Dataset: spectrograms (GitHub, ethansheridansmith/AAI). Classes: blues, classical, country, disco, hip-hop, jazz, metal, pop, reggae, rock.

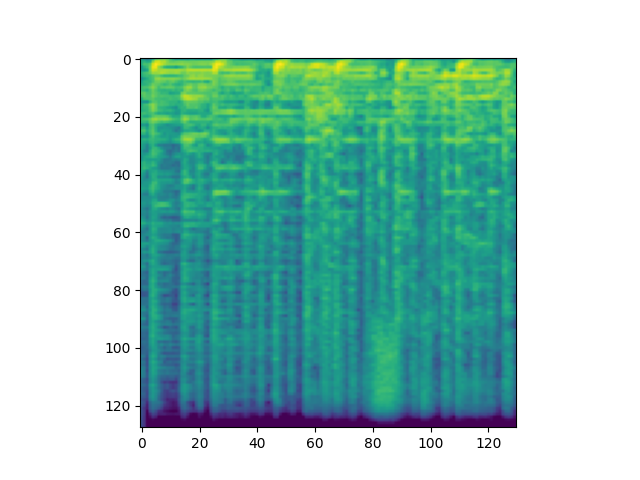
Label: disco

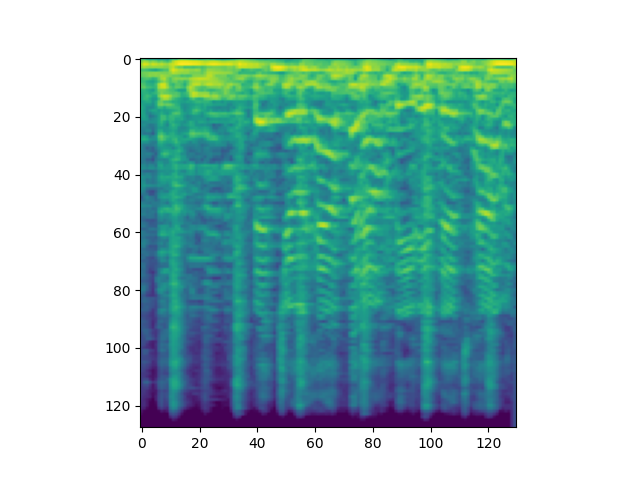
Label: blues

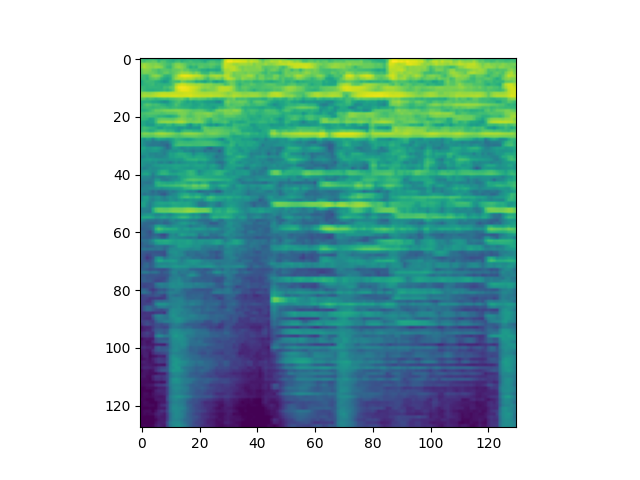
Label: jazz

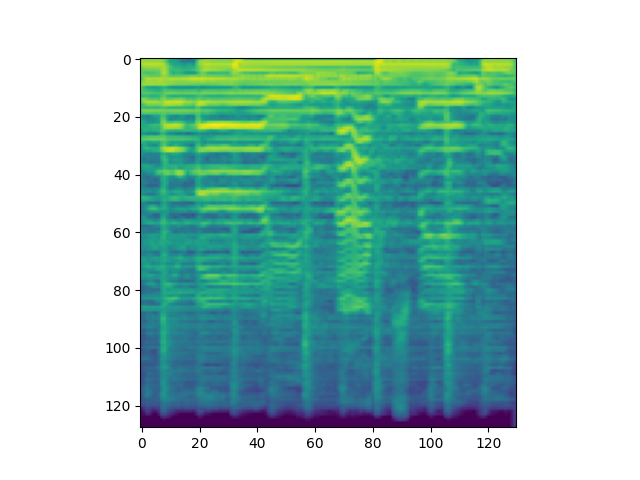
Label: country

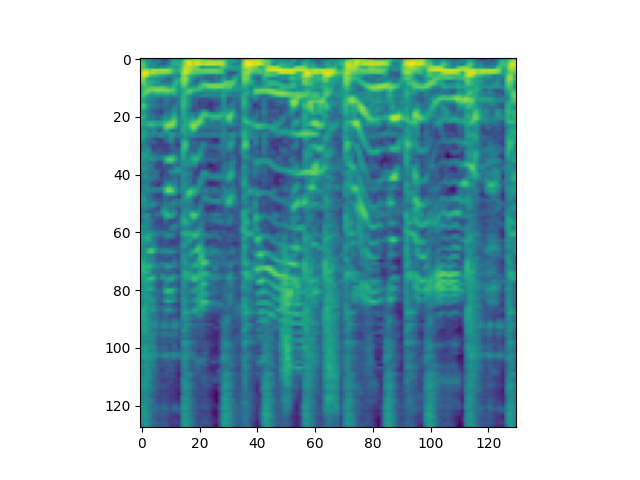
Label: reggae

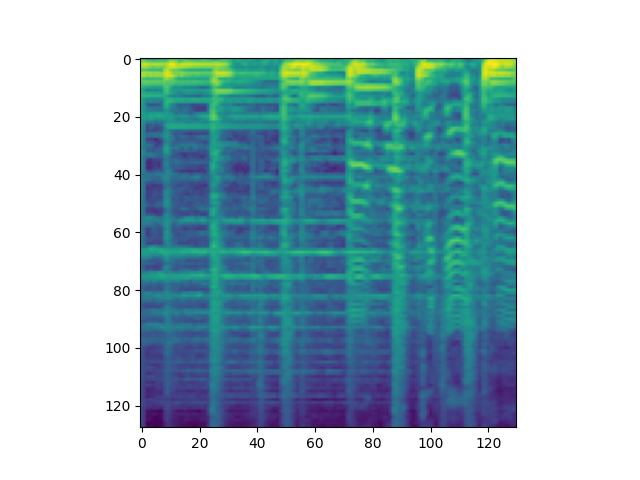
Label: hip-hop
